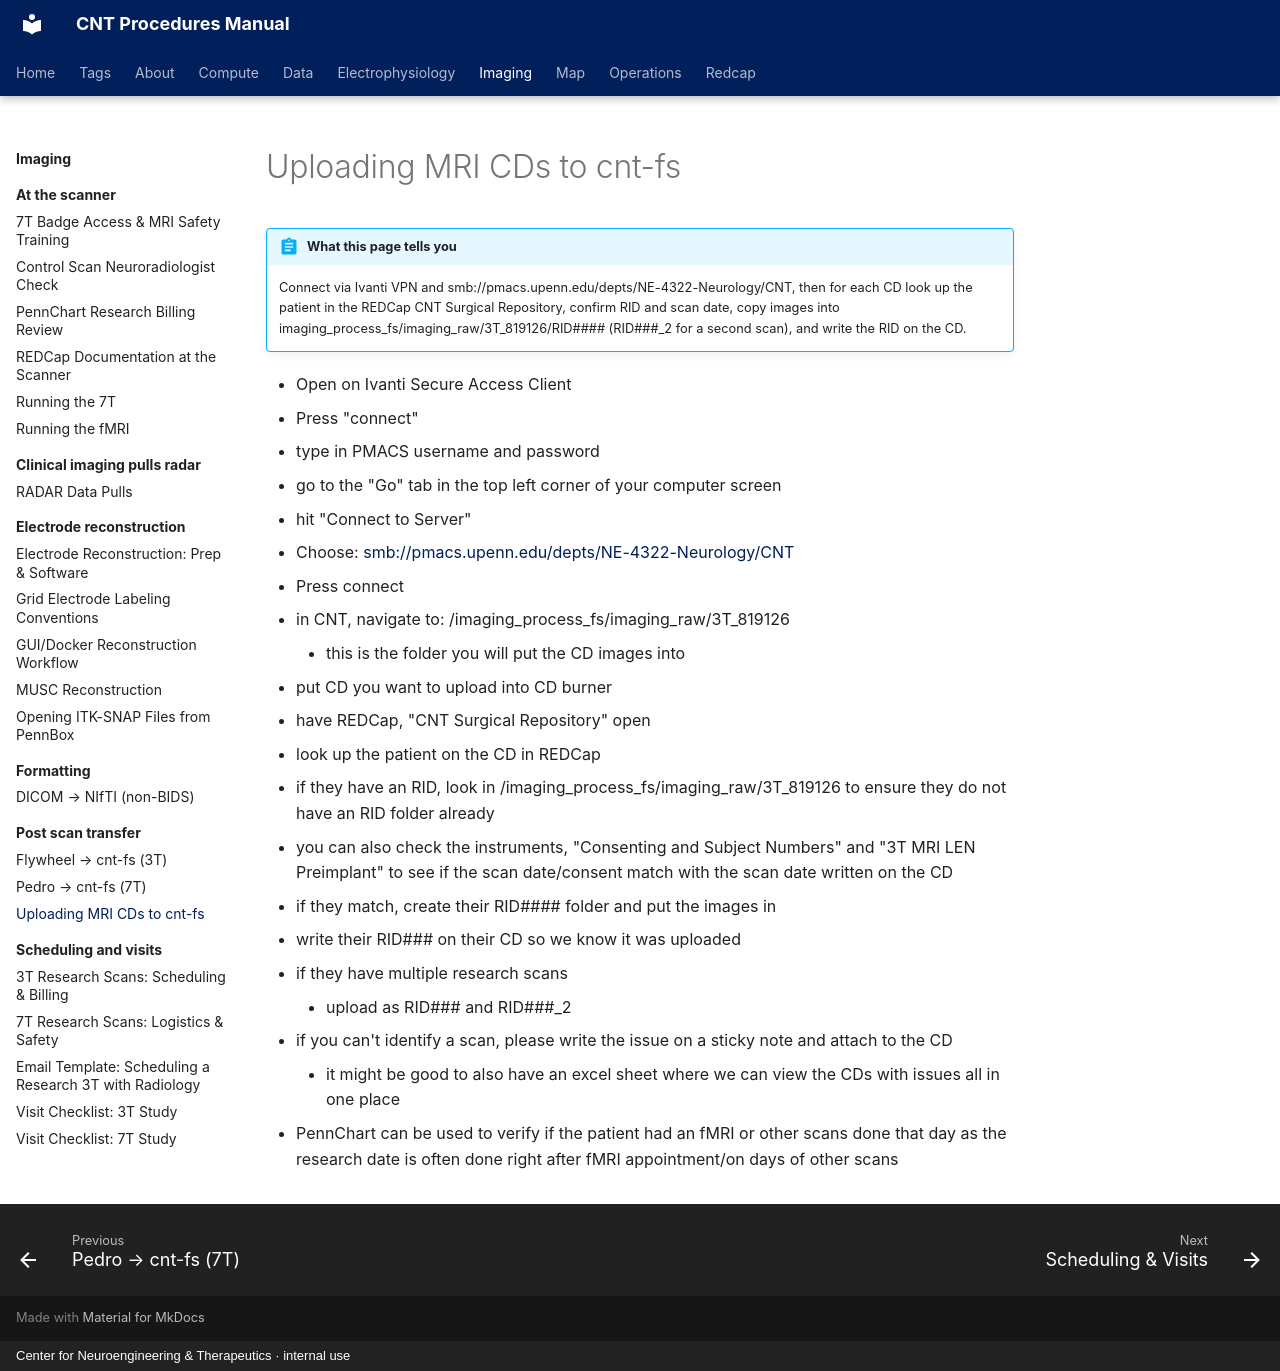

repository: penn-cnt/cnt-procedures · page: imaging/post-scan-transfer/uploading-mri-cds-to-cnt-fs/index.html · generator: mkdocs · copyright: Center for Neuroengineering & Therapeutics · internal use

---
title: "Uploading MRI CDs to cnt-fs"
stage: "Data Collection"
roles: [crc, data-rc]
audit: merge
order: 3
---

# Uploading MRI CDs to cnt-fs

!!! abstract "What this page tells you"
    Connect via Ivanti VPN and smb://pmacs.upenn.edu/depts/NE-4322-Neurology/CNT, then for each CD look up the patient in the REDCap CNT Surgical Repository, confirm RID and scan date, copy images into imaging_process_fs/imaging_raw/3T_819126/RID#### (RID###_2 for a second scan), and write the RID on the CD.

*   Open on Ivanti Secure Access Client
*   Press "connect"
*   type in PMACS username and password

*   go to the "Go" tab in the top left corner of your computer screen
*   hit "Connect to Server"
*   Choose: [smb://pmacs.upenn.edu/depts/NE-4322-Neurology/CNT](smb://pmacs.upenn.edu/depts/NE-4322-Neurology/CNT)
*   Press connect
*   in CNT, navigate to: /imaging\_process\_fs/imaging\_raw/3T\_819126
    *   this is the folder you will put the CD images into

*   put CD you want to upload into CD burner
*   have REDCap, "CNT Surgical Repository" open
*   look up the patient on the CD in REDCap
*   if they have an RID, look in /imaging\_process\_fs/imaging\_raw/3T\_819126 to ensure they do not have an RID folder already
*   you can also check the instruments, "Consenting and Subject Numbers" and "3T MRI LEN Preimplant" to see if the scan date/consent match with the scan date written on the CD
*   if they match, create their RID#### folder and put the images in
*   write their RID### on their CD so we know it was uploaded
*   if they have multiple research scans
    *   upload as RID### and RID###\_2
*   if you can't identify a scan, please write the issue on a sticky note and attach to the CD
    *   it might be good to also have an excel sheet where we can view the CDs with issues all in one place

*   PennChart can be used to verify if the patient had an fMRI or other scans done that day as the research date is often done right after fMRI appointment/on days of other scans
